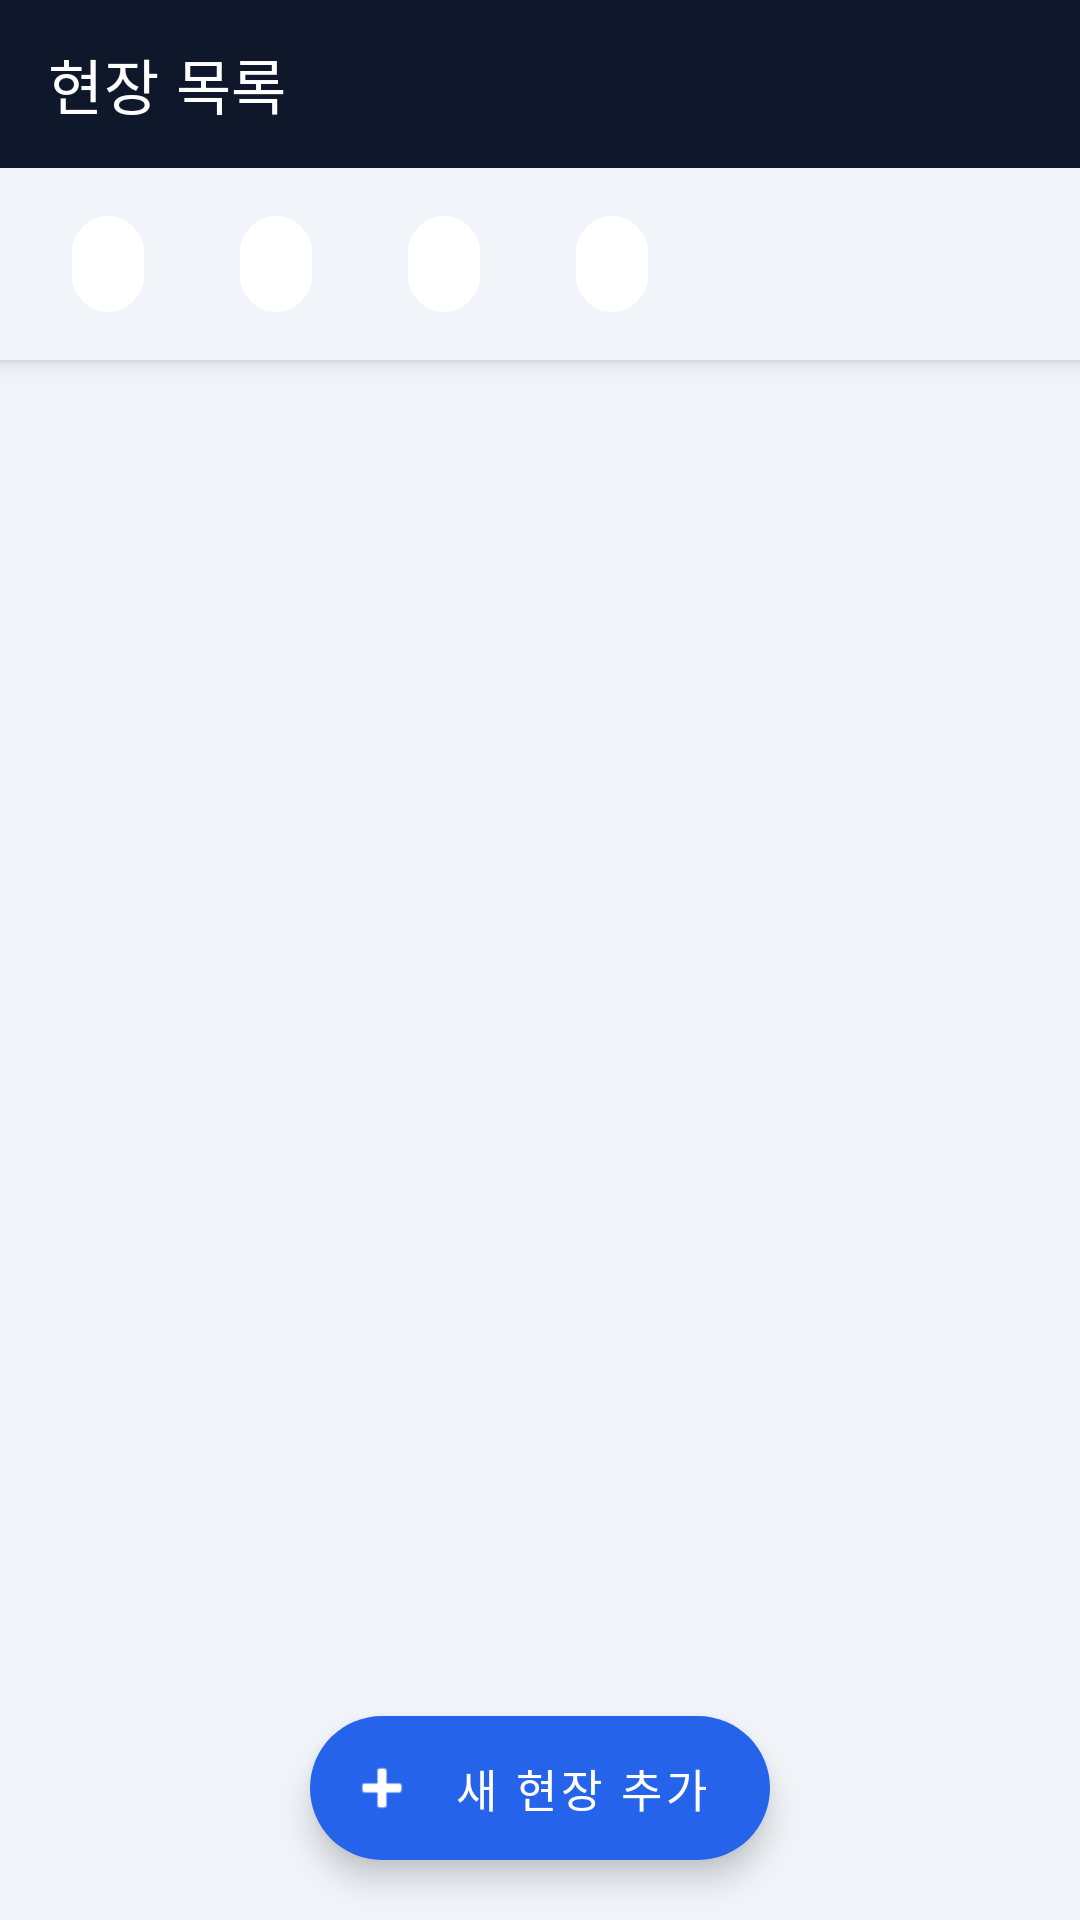

Layout XML and referenced resources for this Android screen:
<!-- AndroidManifest.xml: activity theme Theme.Jijang -->
<!-- res/layout/activity_main.xml -->
<?xml version="1.0" encoding="utf-8"?>
<androidx.coordinatorlayout.widget.CoordinatorLayout
    xmlns:android="http://schemas.android.com/apk/res/android"
    xmlns:app="http://schemas.android.com/apk/res-auto"
    android:layout_width="match_parent"
    android:layout_height="match_parent"
    android:background="@color/background">

    <com.google.android.material.appbar.AppBarLayout
        android:layout_width="match_parent"
        android:layout_height="wrap_content">

        <androidx.appcompat.widget.Toolbar
            android:id="@+id/toolbar"
            android:layout_width="match_parent"
            android:layout_height="?attr/actionBarSize"
            android:background="@color/primary"
            app:title="@string/main_title"
            app:titleTextColor="@color/on_primary">

            <ImageButton
                android:id="@+id/buttonMenu"
                android:layout_width="wrap_content"
                android:layout_height="wrap_content"
                android:layout_gravity="end|center_vertical"
                android:background="?attr/selectableItemBackgroundBorderless"
                android:contentDescription="메뉴"
                android:padding="12dp"
                android:src="@drawable/ic_overflow_menu" />
        </androidx.appcompat.widget.Toolbar>

        
        <HorizontalScrollView
            android:layout_width="match_parent"
            android:layout_height="wrap_content"
            android:background="@color/background"
            android:scrollbars="none">

            <com.google.android.material.chip.ChipGroup
                android:id="@+id/chipGroupFilter"
                android:layout_width="wrap_content"
                android:layout_height="wrap_content"
                android:paddingHorizontal="12dp"
                android:paddingVertical="8dp"
                app:selectionRequired="true"
                app:singleLine="true"
                app:singleSelection="true">

                <com.google.android.material.chip.Chip
                    android:id="@+id/chipAll"
                    style="@style/Widget.Jijang.FilterChip"
                    android:layout_width="wrap_content"
                    android:layout_height="wrap_content"
                    android:checked="true" />

                <com.google.android.material.chip.Chip
                    android:id="@+id/chipDraft"
                    style="@style/Widget.Jijang.FilterChip"
                    android:layout_width="wrap_content"
                    android:layout_height="wrap_content" />

                <com.google.android.material.chip.Chip
                    android:id="@+id/chipSubmitted"
                    style="@style/Widget.Jijang.FilterChip"
                    android:layout_width="wrap_content"
                    android:layout_height="wrap_content" />

                <com.google.android.material.chip.Chip
                    android:id="@+id/chipExported"
                    style="@style/Widget.Jijang.FilterChip"
                    android:layout_width="wrap_content"
                    android:layout_height="wrap_content" />
            </com.google.android.material.chip.ChipGroup>
        </HorizontalScrollView>
    </com.google.android.material.appbar.AppBarLayout>

    <androidx.recyclerview.widget.RecyclerView
        android:id="@+id/recyclerCases"
        android:layout_width="match_parent"
        android:layout_height="match_parent"
        android:clipToPadding="false"
        android:paddingBottom="88dp"
        app:layout_behavior="@string/appbar_scrolling_view_behavior" />

    <LinearLayout
        android:id="@+id/emptyState"
        android:layout_width="wrap_content"
        android:layout_height="wrap_content"
        android:layout_gravity="center"
        android:gravity="center"
        android:orientation="vertical"
        android:visibility="gone">

        <ImageView
            android:layout_width="72dp"
            android:layout_height="72dp"
            android:contentDescription="@null"
            android:src="@drawable/ic_empty_folder" />

        <TextView
            android:id="@+id/textEmpty"
            android:layout_width="wrap_content"
            android:layout_height="wrap_content"
            android:layout_marginTop="16dp"
            android:gravity="center"
            android:lineSpacingExtra="4dp"
            android:text="@string/empty_case_list"
            android:textColor="@color/text_secondary"
            android:textSize="13.5sp" />
    </LinearLayout>

    <com.google.android.material.floatingactionbutton.ExtendedFloatingActionButton
        android:id="@+id/fabAddCase"
        android:layout_width="wrap_content"
        android:layout_height="wrap_content"
        android:layout_gravity="bottom|center_horizontal"
        android:layout_margin="20dp"
        android:contentDescription="@string/add_case"
        android:text="@string/add_case"
        android:textColor="@color/on_accent"
        android:textSize="15sp"
        app:backgroundTint="@color/accent"
        app:icon="@android:drawable/ic_input_add"
        app:iconTint="@color/on_accent" />

</androidx.coordinatorlayout.widget.CoordinatorLayout>
<!-- resources referenced by this layout -->
<resources>
  <color name="accent">#2563EB</color>
  <color name="background">#F1F5F9</color>
  <color name="on_accent">#FFFFFF</color>
  <color name="on_primary">#FFFFFF</color>
  <color name="primary">#0F172A</color>
  <color name="text_secondary">#64748B</color>
  <!-- drawable ic_empty_folder (drawable) -->
  <vector xmlns:android="http://schemas.android.com/apk/res/android"
      android:width="72dp"
      android:height="72dp"
      android:viewportWidth="24"
      android:viewportHeight="24">
      <path
          android:pathData="M3.5,8 V18 A1.4,1.4 0 0,0 4.9,19.4 H19.1 A1.4,1.4 0 0,0 20.5,18 V9.4 A1.4,1.4 0 0,0 19.1,8 H12.2 L10.4,5.6 H4.9 A1.4,1.4 0 0,0 3.5,7 Z"
          android:strokeColor="@color/icon_muted"
          android:strokeWidth="1.5"
          android:strokeLineJoin="round"
          android:fillColor="#00000000" />
      <path
          android:pathData="M8.3,13.3 L11,16 L16,10.5"
          android:strokeColor="@color/icon_muted"
          android:strokeWidth="1.5"
          android:strokeLineCap="round"
          android:strokeLineJoin="round"
          android:fillColor="#00000000" />
  </vector>
  <string name="add_case">새 현장 추가</string>
  <string name="empty_case_list">등록된 현장이 없습니다.\n하단 버튼으로 새 현장을 추가하세요.</string>
  <string name="main_title">현장 목록</string>
  <style name="Widget.Jijang.FilterChip" parent="Widget.MaterialComponents.Chip.Choice">
          <item name="chipBackgroundColor">@color/chip_filter_bg</item>
          <item name="android:textColor">@color/chip_filter_text</item>
          <item name="chipStrokeWidth">0dp</item>
          <item name="checkedIconVisible">false</item>
          <item name="android:textSize">12.5sp</item>
      </style>
  <color name="icon_muted">#94A3B8</color>
  <color name="primary_dark">#020617</color>
  <style name="ShapeAppearance.Jijang.SmallComponent" parent="ShapeAppearance.MaterialComponents.SmallComponent">
          <item name="cornerSize">@dimen/button_radius</item>
      </style>
  <style name="Widget.Jijang.Button" parent="Widget.MaterialComponents.Button">
          <item name="backgroundTint">@color/accent</item>
          <item name="android:textColor">@color/on_accent</item>
          <item name="android:textAllCaps">false</item>
          <item name="android:textSize">15sp</item>
          <item name="android:minHeight">@dimen/button_height</item>
          <item name="cornerRadius">@dimen/button_radius</item>
          <item name="android:letterSpacing">0</item>
      </style>
  <style name="Widget.Jijang.Button.Outlined" parent="Widget.MaterialComponents.Button.OutlinedButton">
          <item name="android:textColor">@color/primary</item>
          <item name="strokeColor">@color/primary</item>
          <item name="android:textAllCaps">false</item>
          <item name="android:textSize">15sp</item>
          <item name="android:minHeight">@dimen/button_height</item>
          <item name="cornerRadius">@dimen/button_radius</item>
          <item name="android:letterSpacing">0</item>
      </style>
  <style name="Widget.Jijang.Button.Text" parent="Widget.MaterialComponents.Button.TextButton">
          <item name="android:textColor">@color/accent_dark</item>
          <item name="android:textAllCaps">false</item>
          <item name="android:letterSpacing">0</item>
      </style>
  <dimen name="button_radius">10dp</dimen>
  <dimen name="button_height">48dp</dimen>
  <color name="accent_dark">#1D4ED8</color>
</resources>
